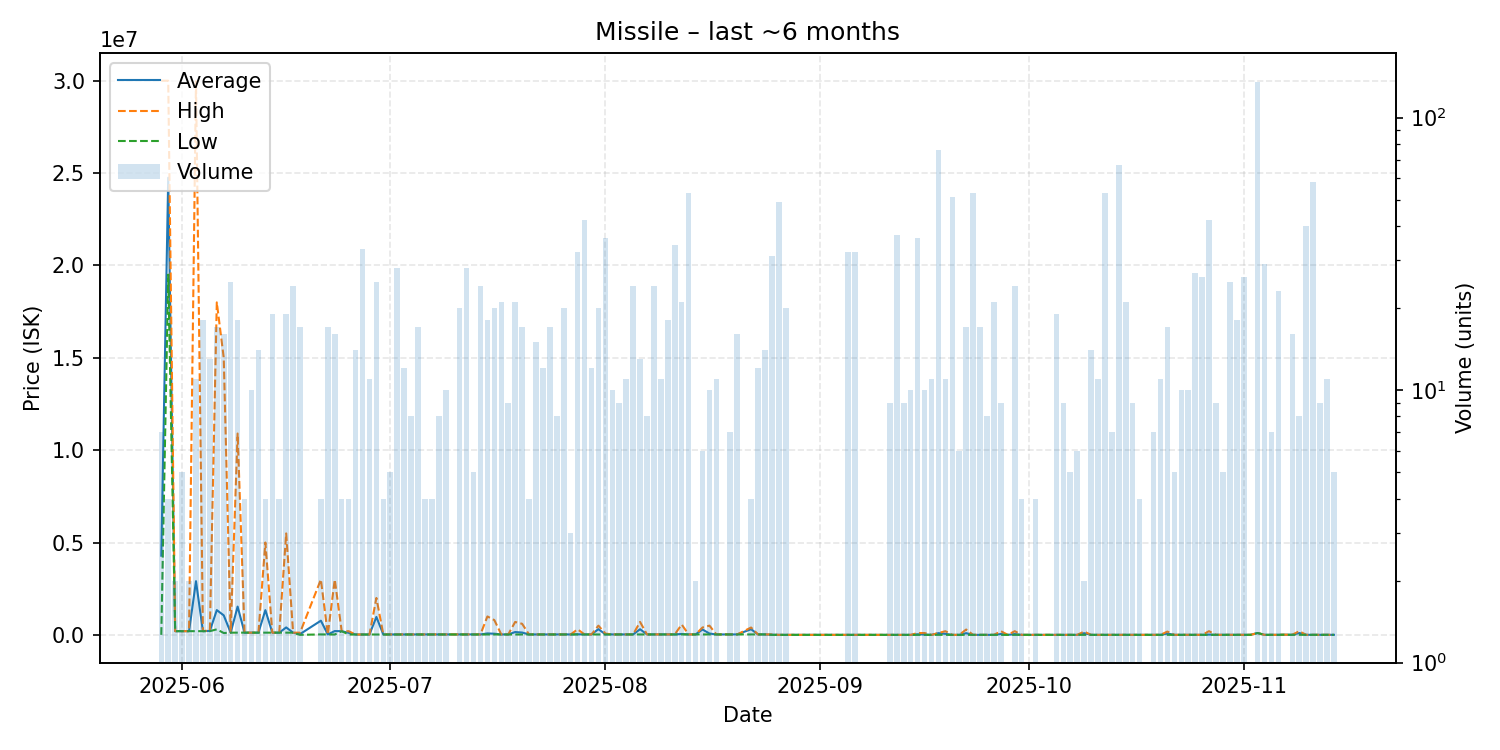

The file beside this chart, header and first rows:
date, average, highest, lowest, order_count, volume
2025-05-29, 4286657, 30000000, 1100, 2, 7
2025-05-30, 24750000, 30000000, 19500000, 3, 4
2025-05-31, 200200, 200200, 200200, 1, 2
2025-06-01, 200200, 200200, 200200, 1, 5
2025-06-02, 200200, 200200, 200200, 1, 2
2025-06-03, 2906545, 29970000, 200200, 4, 11
2025-06-04, 200300, 200300, 200300, 5, 18
2025-06-05, 215538, 250000, 200200, 4, 13
2025-06-06, 1341188, 18000000, 300000, 6, 17
2025-06-07, 1056300, 15000000, 100100, 7, 16
2025-06-08, 120068, 120100, 120000, 5, 25
2025-06-09, 1531222, 10900000, 120200, 4, 18
2025-06-10, 120100, 120100, 120100, 2, 4
2025-06-11, 120200, 120200, 120200, 3, 10
2025-06-12, 120207, 120300, 120200, 3, 14
2025-06-13, 1340225, 5000000, 120300, 3, 4
2025-06-14, 120263, 120300, 120200, 6, 19
2025-06-15, 120225, 120300, 120200, 3, 4
2025-06-16, 402979, 5493000, 120200, 4, 19
2025-06-17, 120150, 120200, 120000, 5, 24
2025-06-18, 43066, 120000, 1102, 5, 17
2025-06-21, 768500, 2999000, 25000, 4, 4
2025-06-22, 22652, 25000, 20010, 5, 17
2025-06-23, 206197, 2999000, 20010, 5, 16
2025-06-24, 200000, 200000, 200000, 1, 4
2025-06-25, 110005, 200000, 20010, 2, 4
2025-06-26, 20010, 20010, 20010, 2, 14
2025-06-27, 20010, 20010, 20010, 5, 33
2025-06-28, 20010, 20010, 20010, 3, 11
2025-06-29, 971466, 2000000, 22220, 6, 25
2025-06-30, 23000, 23000, 23000, 1, 4
2025-07-01, 23000, 23000, 23000, 2, 5
2025-07-02, 23000, 23000, 23000, 3, 28
2025-07-03, 23000, 23000, 23000, 4, 12
2025-07-04, 23000, 23000, 23000, 3, 8
2025-07-05, 23006, 23010, 23000, 6, 17
2025-07-06, 23000, 23000, 23000, 2, 4
2025-07-07, 23755, 24000, 23020, 2, 4
2025-07-08, 24000, 24000, 24000, 2, 8
2025-07-09, 24000, 24000, 24000, 3, 10
2025-07-11, 24000, 24000, 24000, 4, 20
2025-07-12, 24000, 24000, 24000, 6, 28
2025-07-13, 24000, 24000, 24000, 3, 5
2025-07-14, 24877, 25500, 24010, 4, 24
2025-07-15, 78115, 997900, 24010, 3, 18
2025-07-16, 62819, 800000, 24020, 5, 20
2025-07-17, 24020, 24020, 24020, 3, 21
2025-07-18, 24028, 24030, 24020, 3, 9
2025-07-19, 152767, 699900, 24030, 3, 21
2025-07-20, 125654, 599900, 24030, 4, 17
2025-07-21, 24030, 24030, 24030, 1, 4
2025-07-22, 24040, 24040, 24040, 3, 15
2025-07-23, 24042, 24050, 24040, 4, 12
2025-07-24, 24051, 24060, 24050, 5, 17
2025-07-25, 24040, 24040, 24040, 2, 8
2025-07-26, 24042, 24050, 24040, 4, 20
2025-07-27, 24040, 24040, 24040, 1, 3
2025-07-28, 32664, 300000, 24040, 5, 32
2025-07-29, 24139, 24500, 24040, 4, 42
2025-07-30, 24462, 24500, 24040, 4, 12
... 89 more rows
